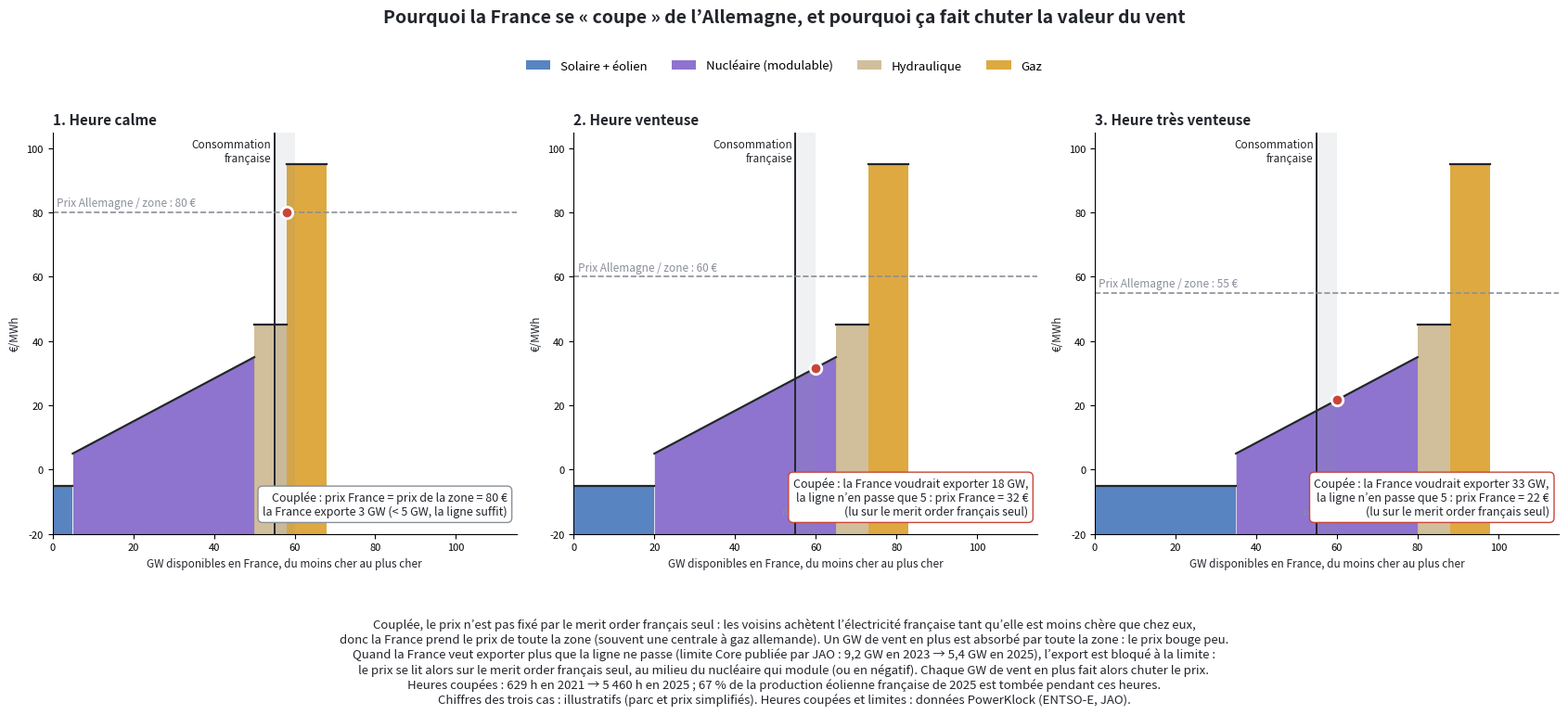

Write the Python code that produced this figure.
import matplotlib
matplotlib.use('Agg')
import matplotlib.pyplot as plt
import numpy as np

BLUE, VIOLET, AMBER, SAND, GREY, RED, INK = '#3b6fb6', '#7a5cc7', '#d99a1e', '#c9b48a', '#8a8f98', '#c8453a', '#22252b'
NUC, HYD, GAS = 45, 8, 10      # GW
LOAD, LIM = 55, 5              # French load, Core export limit (GW)


def supply(res):
    """French merit order: (GW start, GW end, € start, € end, colour, label)"""
    x = 0; out = []
    for w, p0, p1, c, lab in ((res, -5, -5, BLUE, 'Solaire + éolien'), (NUC, 5, 35, VIOLET, 'Nucléaire (modulable)'),
                              (HYD, 45, 45, SAND, 'Hydraulique'), (GAS, 95, 95, AMBER, 'Gaz')):
        out.append((x, x + w, p0, p1, c, lab)); x += w
    return out


def price_at(res, q):
    for x0, x1, p0, p1, *_ in supply(res):
        if q <= x1:
            return p0 + (p1 - p0) * (q - x0) / max(x1 - x0, 1e-9)
    return 120


def panel(ax, res, region_price, title):
    for x0, x1, p0, p1, c, lab in supply(res):
        ax.fill_between([x0, x1], [-20, -20], [p0, p1], color=c, alpha=.85, lw=0, label=lab)
        ax.plot([x0, x1], [p0, p1], color=INK, lw=1.6)
    ax.axvline(LOAD, color=INK, lw=1.4, ls='-')
    ax.text(LOAD - .8, 103, 'Consommation\nfrançaise', ha='right', va='top', fontsize=8.5, color=INK)
    # what France would export at the region's price
    want = sum(min(max(region_price - p0, 0) / max(p1 - p0, 1e-9), 1) * (x1 - x0) if p1 > p0 else (x1 - x0) * (p0 <= region_price)
               for x0, x1, p0, p1, *_ in supply(res)) - LOAD
    exp = min(want, LIM)
    cut = want > LIM
    ax.axvspan(LOAD, LOAD + LIM, color=GREY, alpha=.12, lw=0)
    ax.text(LOAD + LIM / 2, -14, f'export\nmax {LIM} GW', ha='center', fontsize=8, color=GREY)
    ax.axhline(region_price, color=GREY, lw=1.2, ls='--')
    ax.text(1, region_price + 2, f'Prix Allemagne / zone : {region_price} €', fontsize=8.5, color=GREY)
    p = region_price if not cut else price_at(res, LOAD + LIM)
    ax.plot([LOAD + exp], [p], 'o', ms=9, color=RED, zorder=5, mec='white', mew=2)
    lab = (f'Couplée : prix France = prix de la zone = {p:.0f} €\nla France exporte {want:.0f} GW (< {LIM} GW, la ligne suffit)' if not cut else
           f'Coupée : la France voudrait exporter {want:.0f} GW,\nla ligne n’en passe que {LIM} : prix France = {p:.0f} €\n(lu sur le merit order français seul)')
    ax.text(0.98, 0.04, lab, transform=ax.transAxes, ha='right', va='bottom', fontsize=9, color=INK,
            bbox=dict(boxstyle='round,pad=.4', fc='white', ec=RED if cut else GREY, lw=1))
    ax.set_title(title, fontsize=11, color=INK, loc='left', fontweight='bold')
    ax.set_xlim(0, 115); ax.set_ylim(-20, 105)
    ax.set_xlabel('GW disponibles en France, du moins cher au plus cher', fontsize=8.5, color=INK)
    ax.set_ylabel('€/MWh', fontsize=8.5, color=INK)
    for s in ('top', 'right'): ax.spines[s].set_visible(False)
    ax.tick_params(labelsize=8)
    return p


fig, axs = plt.subplots(1, 3, figsize=(17, 6.2))
p1 = panel(axs[0], 5, 80, '1. Heure calme')
p2 = panel(axs[1], 20, 60, '2. Heure venteuse')
p3 = panel(axs[2], 35, 55, '3. Heure très venteuse')
h, l = axs[0].get_legend_handles_labels()
fig.legend(h[:4], l[:4], loc='upper center', ncol=4, frameon=False, fontsize=9.5, bbox_to_anchor=(.5, .93))
fig.suptitle('Pourquoi la France se « coupe » de l’Allemagne, et pourquoi ça fait chuter la valeur du vent', fontsize=14, fontweight='bold', color=INK, y=1.0)
fig.text(.5, -.06,
 'Couplée, le prix n’est pas fixé par le merit order français seul : les voisins achètent l’électricité française tant qu’elle est moins chère que chez eux,\n'
 'donc la France prend le prix de toute la zone (souvent une centrale à gaz allemande). Un GW de vent en plus est absorbé par toute la zone : le prix bouge peu.\n'
 'Quand la France veut exporter plus que la ligne ne passe (limite Core publiée par JAO : 9,2 GW en 2023 → 5,4 GW en 2025), l’export est bloqué à la limite :\n'
 'le prix se lit alors sur le merit order français seul, au milieu du nucléaire qui module (ou en négatif). Chaque GW de vent en plus fait alors chuter le prix.\n'
 'Heures coupées : 629 h en 2021 → 5 460 h en 2025 ; 67 % de la production éolienne française de 2025 est tombée pendant ces heures.\n'
 'Chiffres des trois cas : illustratifs (parc et prix simplifiés). Heures coupées et limites : données PowerKlock (ENTSO-E, JAO).',
 ha='center', va='top', fontsize=9.5, color=INK)
plt.tight_layout(rect=(0, 0, 1, .9))
plt.savefig('couplage_france_allemagne.png', dpi=150, bbox_inches='tight', facecolor='white')
print(p1, p2, p3)
